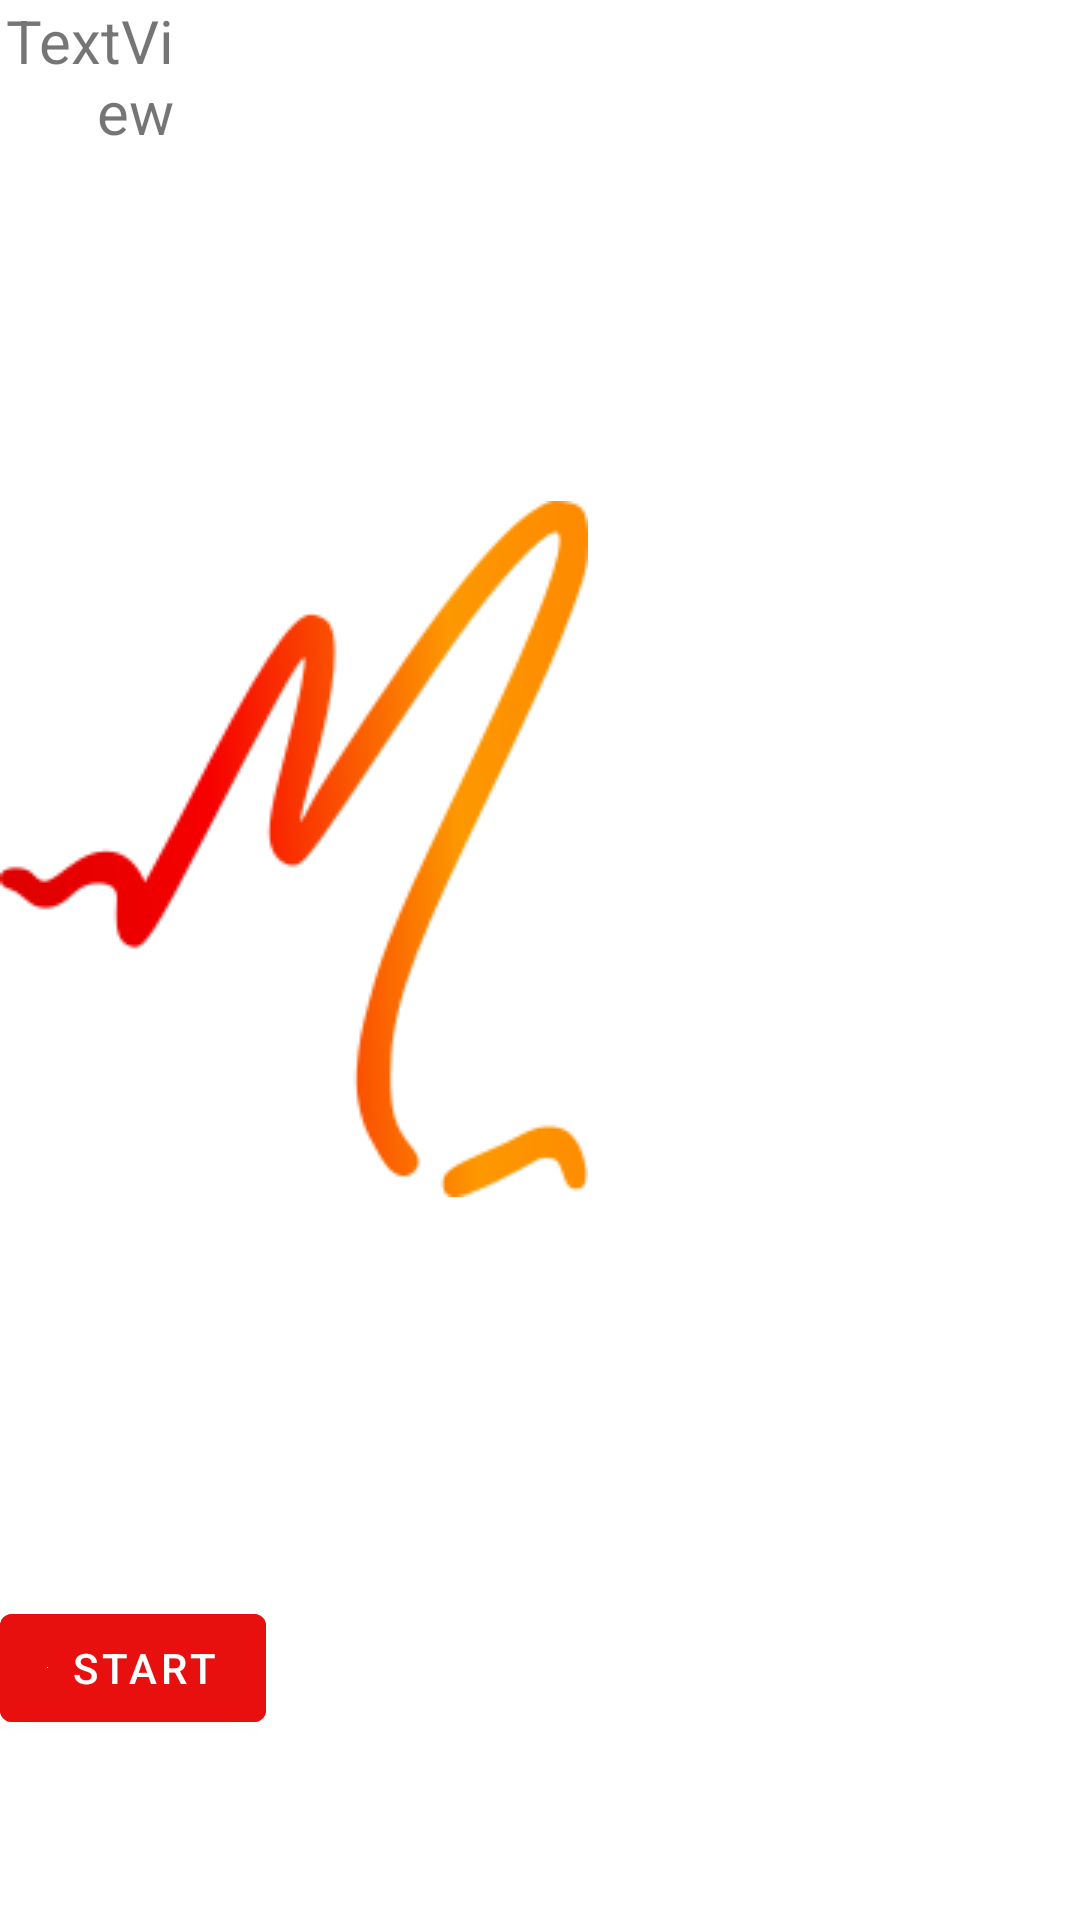

Android layout source for this screen:
<!-- AndroidManifest.xml: application theme Theme.MatchMyBeat -->
<!-- res/layout/content_main.xml -->
<?xml version="1.0" encoding="utf-8"?>
<androidx.constraintlayout.widget.ConstraintLayout xmlns:android="http://schemas.android.com/apk/res/android"
    xmlns:app="http://schemas.android.com/apk/res-auto"
    xmlns:tools="http://schemas.android.com/tools"
    android:layout_width="match_parent"
    android:layout_height="match_parent"
    app:layout_behavior="@string/appbar_scrolling_view_behavior">

    <ImageView
        android:id="@+id/imageView"
        android:layout_width="wrap_content"
        android:layout_height="wrap_content"
        android:layout_marginTop="167dp"
        app:layout_constraintTop_toTopOf="parent"
        app:srcCompat="@drawable/logo"
        tools:layout_editor_absoluteX="107dp" />

    <TextView
        android:id="@+id/textView"
        android:layout_width="58dp"
        android:layout_height="74dp"
        android:text="@string/textview"
        android:textAlignment="textEnd"
        android:textSize="20sp"
        tools:layout_editor_absoluteX="147dp"
        tools:layout_editor_absoluteY="290dp"
        tools:text="ACH MY BEAT" />

    <Button
        android:id="@+id/button"
        android:layout_width="wrap_content"
        android:layout_height="wrap_content"
        android:layout_marginBottom="60dp"
        android:backgroundTint="#E80F0F"
        android:text="START"
        app:icon="@color/white"
        app:layout_constraintBottom_toBottomOf="parent"
        tools:layout_editor_absoluteX="161dp" />
</androidx.constraintlayout.widget.ConstraintLayout>
<!-- resources referenced by this layout -->
<resources>
  <!-- drawable logo: png bitmap (drawable, 10176 bytes) -->
  <string name="textview">TextView</string>
  <style name="Theme.MatchMyBeat" parent="Theme.MaterialComponents.DayNight.DarkActionBar">
          
          <item name="colorPrimary">@color/purple_500</item>
          <item name="colorPrimaryVariant">@color/purple_700</item>
          <item name="colorOnPrimary">@color/white</item>
          
          <item name="colorSecondary">@color/teal_200</item>
          <item name="colorSecondaryVariant">@color/teal_700</item>
          <item name="colorOnSecondary">@color/black</item>
          
          <item name="android:statusBarColor" tools:targetApi="l">?attr/colorPrimaryVariant</item>
          
      </style>
  <!-- not gathered from this repository: default colours our renderer supplied (Android Studio template values) -->
  <color name="purple_500">#FF6200EE</color>
  <color name="purple_700">#FF3700B3</color>
  <color name="teal_200">#FF03DAC5</color>
  <color name="teal_700">#FF018786</color>
  <color name="black">#FF000000</color>
  <color name="white">#FFFFFFFF</color>
</resources>
